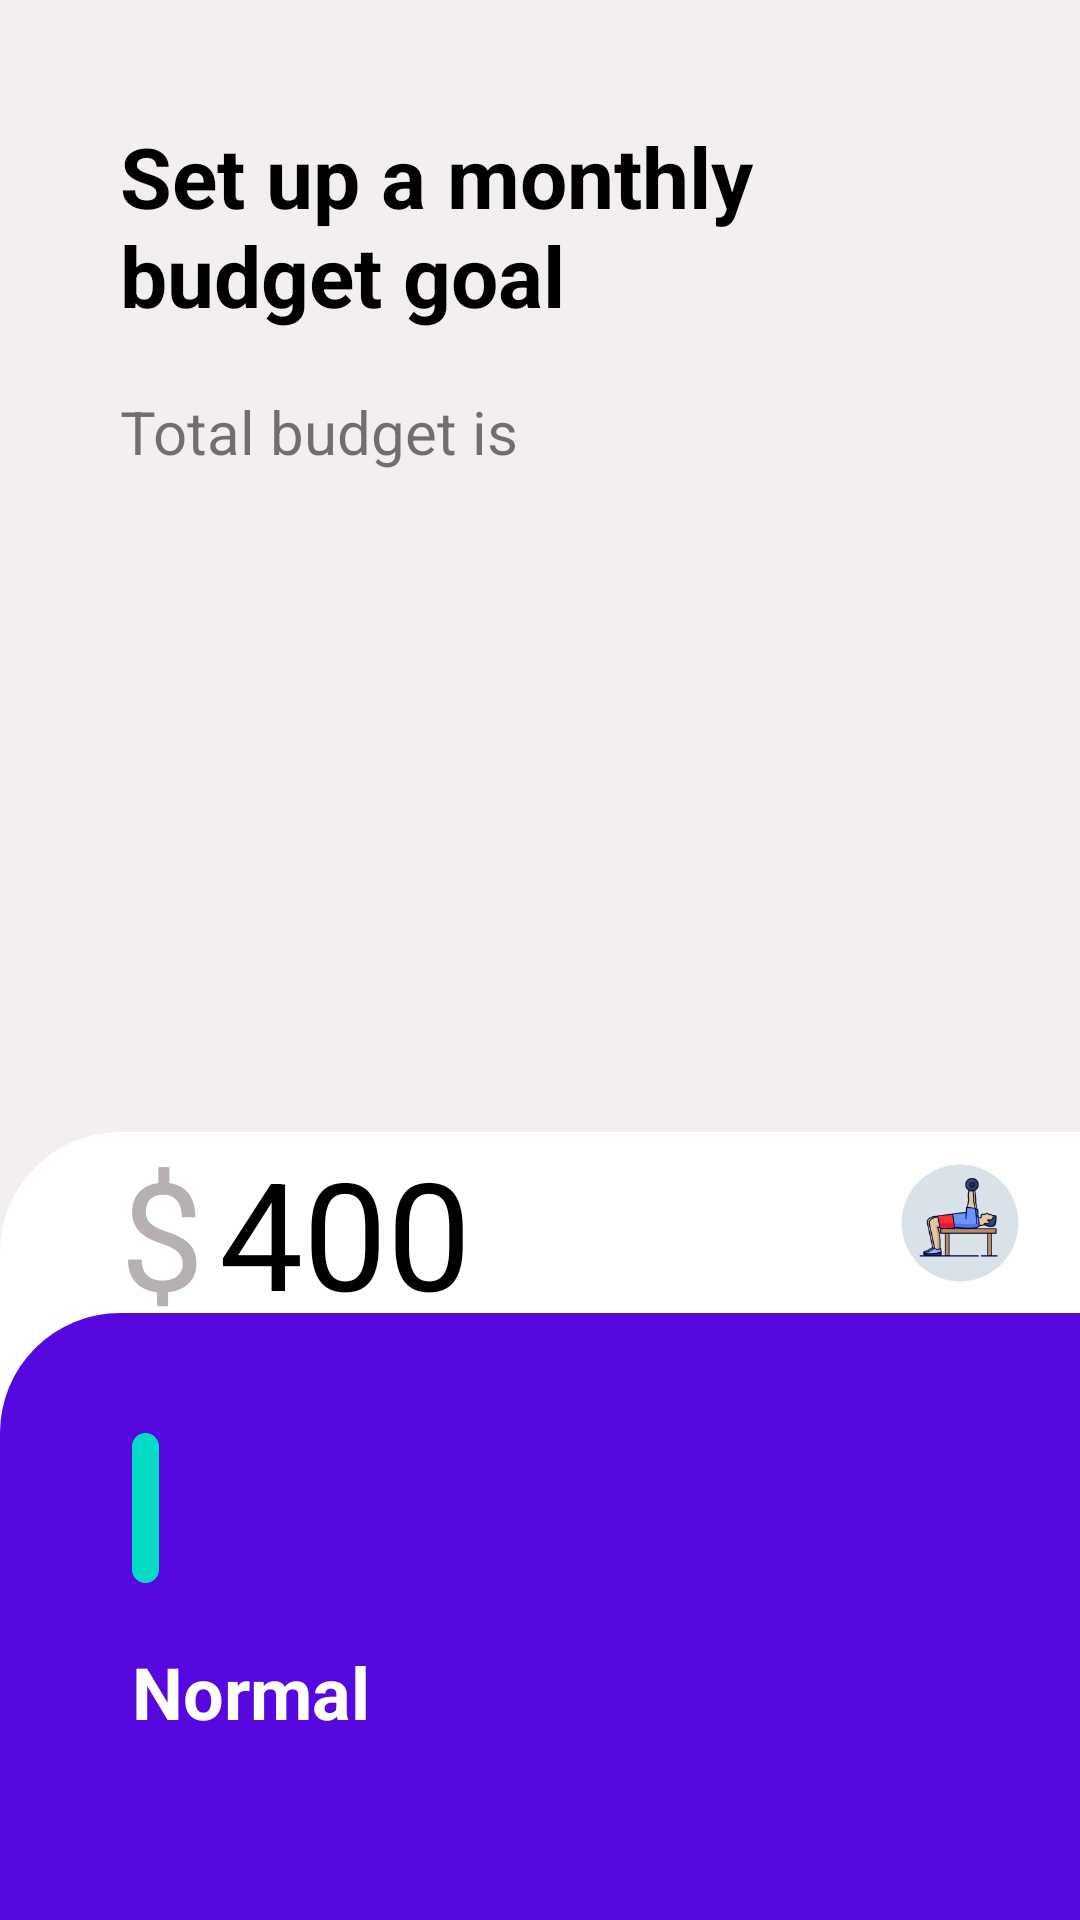

Produce the Android XML layout that renders to this screen, including the resource entries it uses.
<!-- AndroidManifest.xml: application theme Theme.MockProject -->
<!-- res/layout/fragment_expense.xml -->
<?xml version="1.0" encoding="utf-8"?>
<RelativeLayout xmlns:android="http://schemas.android.com/apk/res/android"
    xmlns:app="http://schemas.android.com/apk/res-auto"
    xmlns:tools="http://schemas.android.com/tools"
    android:layout_width="match_parent"
    android:layout_height="match_parent"
    android:background="#F3EFEF"
    tools:context=".fragment.ExpenseFragment">

    <RelativeLayout
        android:id="@+id/top"
        android:layout_width="match_parent"
        android:layout_height="wrap_content"
        android:layout_alignParentTop="true"
        android:layout_marginBottom="0dp">

        <TextView
            android:id="@+id/note"
            android:layout_width="wrap_content"
            android:layout_height="wrap_content"
            android:layout_marginStart="40dp"
            android:layout_marginTop="40dp"
            android:maxWidth="300dp"
            android:text="@string/note_at_top"
            android:textColor="@color/black"
            android:textSize="28sp"
            android:textStyle="bold" />

        <TextView
            android:id="@+id/total"
            android:layout_width="wrap_content"
            android:layout_height="wrap_content"
            android:layout_below="@+id/note"
            android:layout_marginStart="40dp"
            android:layout_marginTop="20dp"
            android:text="@string/total_budget"
            android:textSize="20sp" />

        <TextView
            android:id="@+id/number"
            android:layout_width="wrap_content"
            android:layout_height="wrap_content"
            android:layout_below="@+id/note"
            android:layout_marginStart="5dp"
            android:layout_marginTop="20dp"
            android:layout_toEndOf="@+id/total"
            android:text=""
            android:textColor="#787474"
            android:textSize="20sp"
            android:textStyle="bold" />

        <androidx.recyclerview.widget.RecyclerView
            android:id="@+id/scrollview"
            android:layout_width="match_parent"
            android:layout_height="120dp"
            android:layout_below="@+id/total"
            android:layout_marginStart="40dp"
            android:layout_marginTop="50dp"
            android:layout_marginBottom="50dp" />


    </RelativeLayout>

    <androidx.constraintlayout.widget.ConstraintLayout
        android:id="@id/middle"
        android:layout_width="match_parent"
        android:layout_height="match_parent"
        android:layout_above="@id/bottom"
        android:layout_below="@+id/top"
        android:background="@drawable/middle_layout">

        <TextView
            android:id="@+id/currency"
            android:layout_width="wrap_content"
            android:layout_height="wrap_content"
            android:layout_marginStart="40dp"
            android:text="@string/dollar"
            android:textColor="#B6B0B0"
            app:layout_constraintTop_toTopOf="parent"
            app:layout_constraintBottom_toBottomOf="parent"
            app:layout_constraintStart_toStartOf="parent"
            android:textSize="50sp" />

        <TextView
            android:id="@+id/amount"
            android:layout_width="wrap_content"
            android:layout_height="wrap_content"
            android:layout_marginStart="5dp"
            android:text="@string/amount"
            android:textColor="@color/black"
            app:layout_constraintTop_toTopOf="parent"
            app:layout_constraintStart_toEndOf="@id/currency"
            app:layout_constraintBottom_toBottomOf="parent"
            android:textSize="50sp" />

        <ImageView
            android:layout_width="40dp"
            android:layout_height="40dp"
            android:layout_alignParentEnd="true"
            android:layout_marginStart="15dp"
            android:layout_marginEnd="20dp"
            app:layout_constraintTop_toTopOf="parent"
            app:layout_constraintBottom_toBottomOf="parent"
            app:layout_constraintEnd_toEndOf="parent"
            android:src="@drawable/gym" />
    </androidx.constraintlayout.widget.ConstraintLayout>

    <androidx.constraintlayout.widget.ConstraintLayout
        android:id="@+id/bottom"
        android:layout_width="match_parent"
        android:layout_height="wrap_content"
        android:layout_alignParentBottom="true"
        android:background="@color/white">

        <androidx.constraintlayout.widget.ConstraintLayout
            android:layout_width="match_parent"
            android:layout_height="0dp"
            android:background="@drawable/bottom_layout"
            app:layout_constraintBottom_toBottomOf="parent"
            app:layout_constraintDimensionRatio="16:9"
            app:layout_constraintStart_toStartOf="parent">

            <RelativeLayout
                android:id="@+id/bottomRelative"
                android:layout_width="match_parent"
                android:layout_height="wrap_content"
                android:layout_marginTop="40dp"
                app:layout_constraintStart_toStartOf="parent"
                app:layout_constraintTop_toTopOf="parent">


                <androidx.recyclerview.widget.RecyclerView
                    android:id="@+id/recChooseNumber"
                    android:layout_width="match_parent"
                    android:layout_height="30dp"
                    android:layout_centerInParent="true" />

                <View
                    android:id="@+id/chooser"
                    android:layout_width="9dp"
                    android:layout_height="50dp"
                    android:layout_marginStart="44dp"
                    android:background="@drawable/item_cursor"
                    android:padding="5dp" />

            </RelativeLayout>

         <androidx.constraintlayout.widget.ConstraintLayout
             android:id="@+id/containerStatus"
             android:layout_width="wrap_content"
             android:layout_height="wrap_content"
             android:layout_marginStart="40dp"
             android:layout_marginTop="16dp"
             app:layout_constraintTop_toBottomOf="@+id/bottomRelative"
             app:layout_constraintStart_toStartOf="parent">
             <TextView
                 android:id="@+id/status"
                 android:layout_width="wrap_content"
                 android:layout_height="wrap_content"
                 android:text="Normal"
                 android:textColor="@color/white"
                 android:textSize="24sp"
                 android:padding="4dp"
                 android:textStyle="bold"
                 app:layout_constraintTop_toTopOf="parent"
                 app:layout_constraintStart_toStartOf="parent"
                 app:layout_constraintEnd_toEndOf="parent" />
         </androidx.constraintlayout.widget.ConstraintLayout>

        <androidx.constraintlayout.widget.ConstraintLayout
            android:id="@+id/containerDescription"
            android:layout_width="wrap_content"
            android:layout_height="wrap_content"
            app:layout_constraintStart_toStartOf="parent"
            android:layout_marginStart="40dp"
            android:layout_marginTop="12dp"
            app:layout_constraintTop_toBottomOf="@id/containerStatus">

            <TextView
                android:id="@+id/description"
                android:layout_width="wrap_content"
                android:layout_height="wrap_content"
                android:textColor="#6BFFFFFF"
                android:textSize="15sp"
                app:layout_constraintTop_toTopOf="parent"
                app:layout_constraintStart_toStartOf="parent"
                app:layout_constraintEnd_toEndOf="parent"
                />
        </androidx.constraintlayout.widget.ConstraintLayout>


            <Button
                android:id="@+id/btnSave"
                android:layout_width="@dimen/box_size"
                android:layout_height="@dimen/box_size"
                android:layout_marginEnd="20dp"
                android:layout_marginBottom="20dp"
                android:background="@drawable/button_background"
                android:text="@string/save"
                android:textAllCaps="false"
                android:textColor="@color/black"
                android:textStyle="bold"
                app:layout_constraintBottom_toBottomOf="parent"
                app:layout_constraintEnd_toEndOf="parent" />

        </androidx.constraintlayout.widget.ConstraintLayout>
    </androidx.constraintlayout.widget.ConstraintLayout>


</RelativeLayout>
<!-- resources referenced by this layout -->
<resources>
  <!-- drawable bottom_layout (drawable) -->
  <?xml version="1.0" encoding="utf-8"?>
  <shape
      xmlns:android="http://schemas.android.com/apk/res/android"
      android:shape="rectangle">
      <solid android:color="#5608DF" />
      <corners android:topLeftRadius="40dp" />
      <padding android:left="0dp" android:bottom="0dp" android:top="0dp" android:right="0dp"/>
  
  </shape>
  <!-- drawable button_background (drawable) -->
  <?xml version="1.0" encoding="utf-8"?>
  <shape
      xmlns:android="http://schemas.android.com/apk/res/android"
      android:shape="rectangle">
      <solid android:color="@color/white" />
      <corners android:radius="20dp" />
      <padding android:left="0dp" android:bottom="0dp" android:top="0dp" android:right="0dp"/>
  
  </shape>
  <!-- drawable gym: png bitmap (drawable, 9806 bytes) -->
  <!-- drawable item_cursor (drawable) -->
  <?xml version="1.0" encoding="utf-8"?>
  <shape
      xmlns:android="http://schemas.android.com/apk/res/android"
      android:shape="rectangle">
      <solid android:color="@color/teal_200" />
      <corners android:radius="22dp" />
      <padding android:left="0dp" android:bottom="0dp" android:top="0dp" android:right="0dp"/>
  
  </shape>
  <!-- drawable middle_layout (drawable) -->
  <?xml version="1.0" encoding="utf-8"?>
  <shape
      xmlns:android="http://schemas.android.com/apk/res/android"
      android:shape="rectangle">
      <solid android:color="@color/white" />
      <corners android:topLeftRadius="40dp" />
      <padding android:left="0dp" android:bottom="0dp" android:top="0dp" android:right="0dp"/>
  
  </shape>
  <string name="amount">400</string>
  <string name="dollar">$</string>
  <string name="note_at_top">Set up a monthly budget goal</string>
  <string name="save">Save</string>
  <string name="total_budget">Total budget is</string>
  <style name="Theme.MockProject" parent="Theme.MaterialComponents.DayNight.NoActionBar">
          
          <item name="colorPrimary">@color/white</item>
          <item name="colorPrimaryVariant">@color/purple_700</item>
          <item name="colorOnPrimary">@color/white</item>
          
          <item name="colorSecondary">@color/teal_200</item>
          <item name="colorSecondaryVariant">@color/teal_700</item>
          <item name="colorOnSecondary">@color/black</item>
          
          <item name="android:statusBarColor" tools:targetApi="l">?attr/colorPrimaryVariant</item>
          
      </style>
  <!-- not gathered from this repository: default colours our renderer supplied (Android Studio template values) -->
  <color name="purple_700">#FF3700B3</color>
  <color name="teal_200">#FF03DAC5</color>
  <color name="teal_700">#FF018786</color>
  <color name="black">#FF000000</color>
  <color name="white">#FFFFFFFF</color>
</resources>
